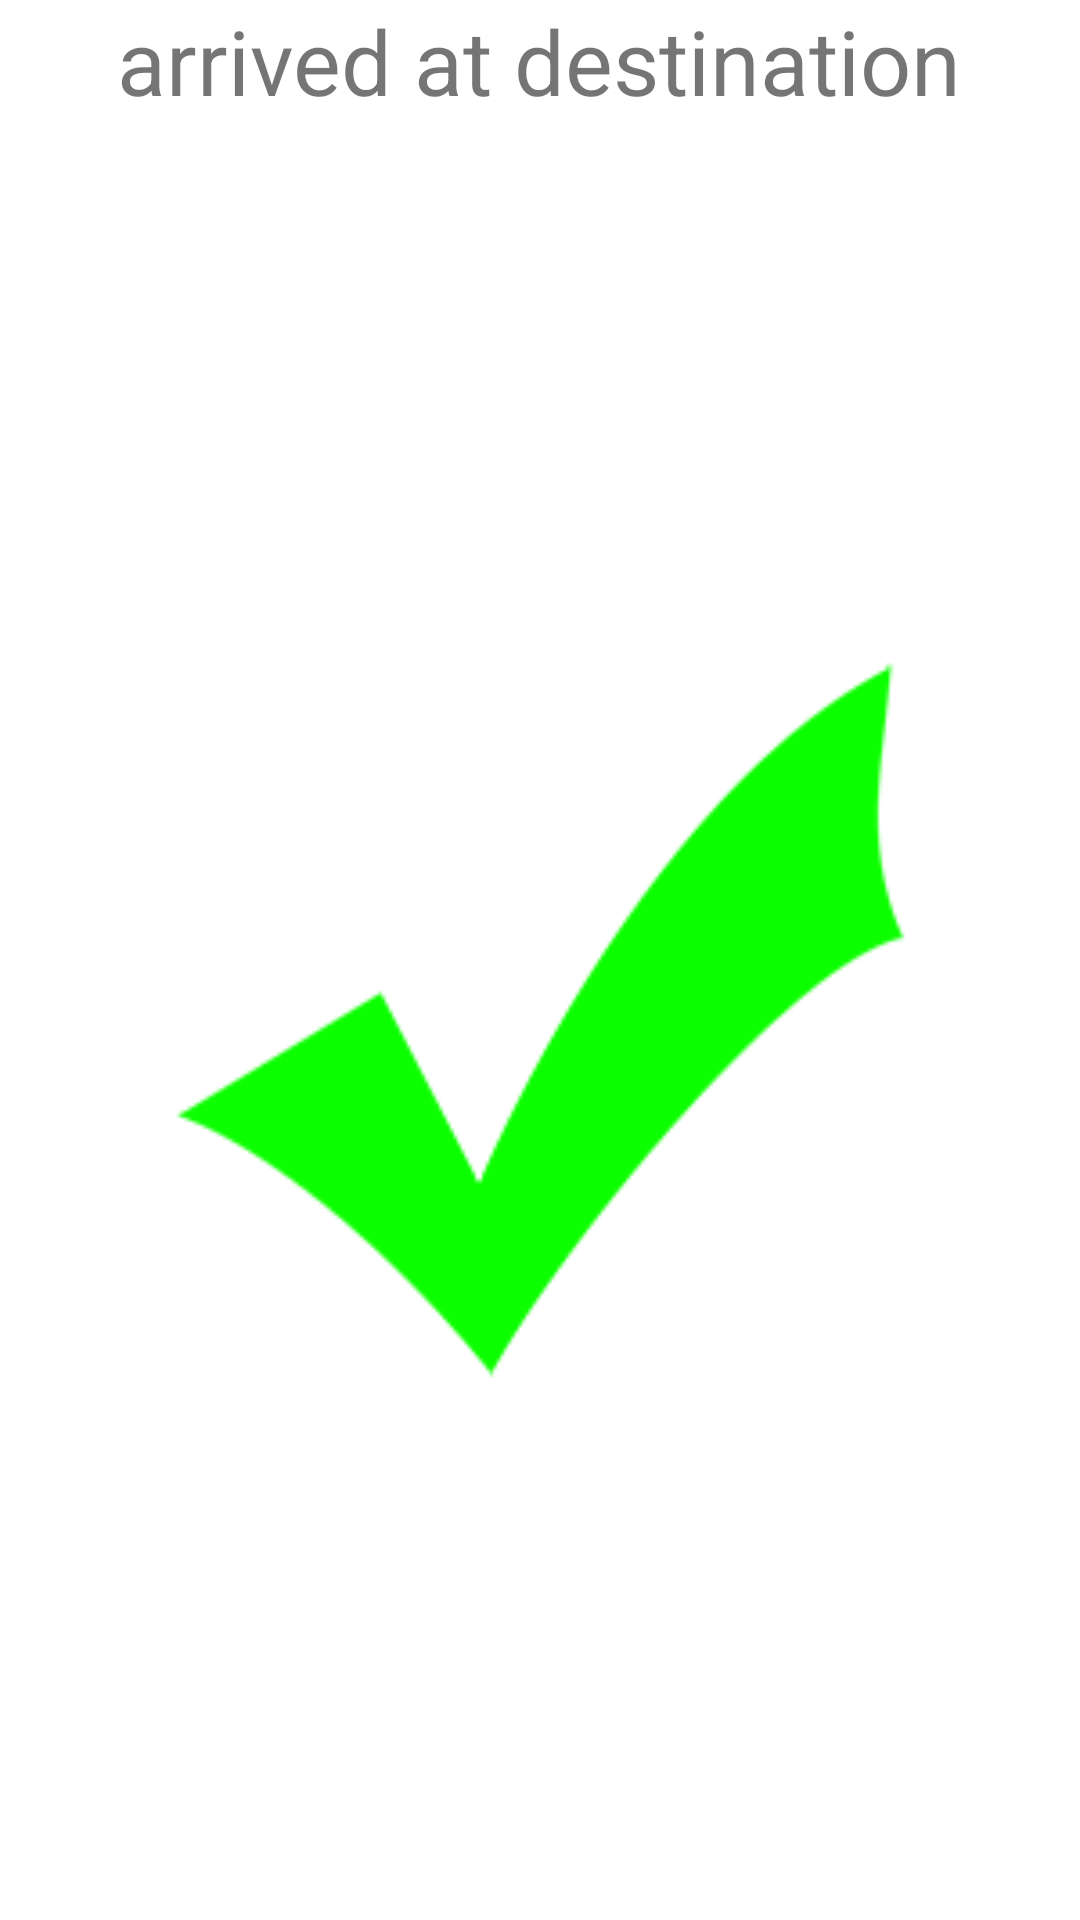

Here is an Android app screen rendered from its layout file. Give the layout XML and the strings, colors and styles it references.
<!-- AndroidManifest.xml: fallback theme Theme.MaterialComponents.DayNight.NoActionBar -->
<!-- res/layout/arrived_layout.xml -->
<?xml version="1.0" encoding="utf-8"?>
<LinearLayout xmlns:android="http://schemas.android.com/apk/res/android"
              android:orientation="vertical"
              android:layout_width="match_parent"
              android:layout_height="match_parent">

    <TextView
        android:layout_width="wrap_content"
        android:layout_height="wrap_content"
        android:textSize="30dp"
        android:text="@string/arrived"
        android:layout_gravity="center"/>

    <ImageView
        android:layout_width="fill_parent"
        android:layout_height="fill_parent"
        android:src="@drawable/ok_drawable"/>

</LinearLayout>
<!-- resources referenced by this layout -->
<resources>
  <!-- drawable ok_drawable: png bitmap (drawable, 6887 bytes) -->
  <string name="arrived">arrived at destination</string>
</resources>
